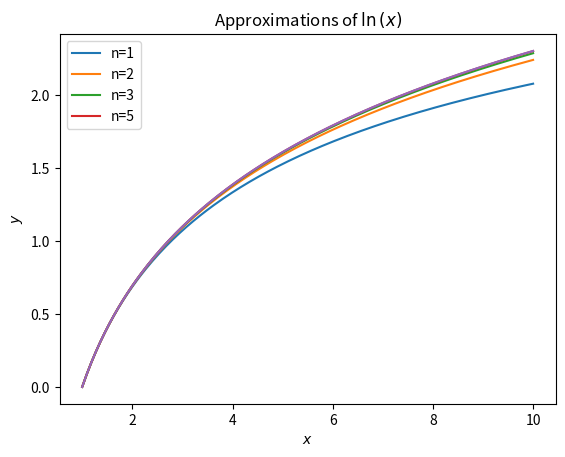
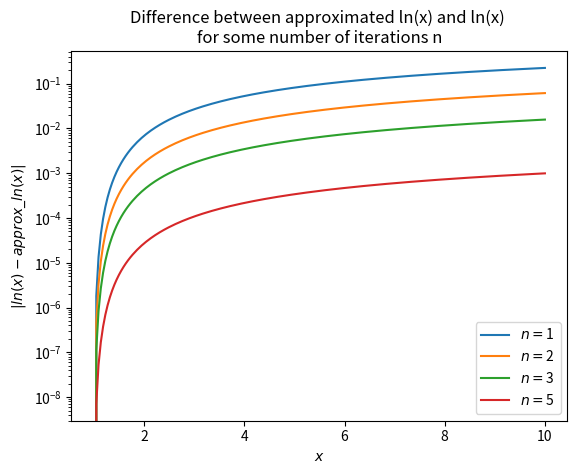
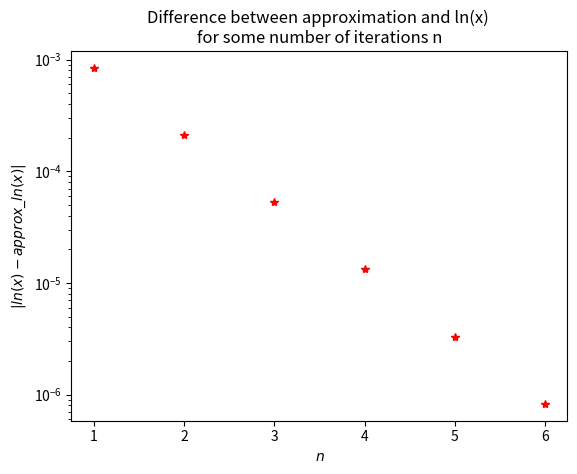
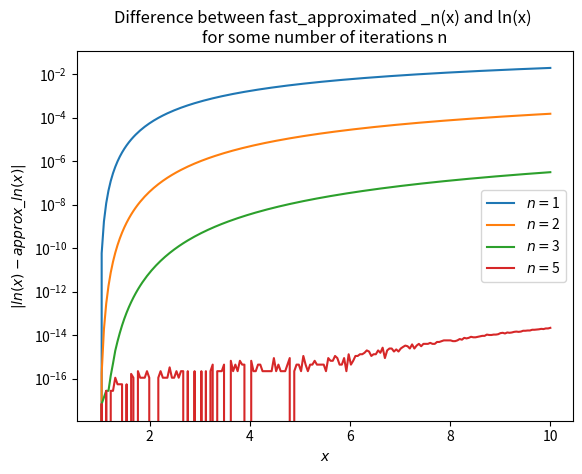

Python code for these plots, in order:
#!/usr/bin/env python3
# -*- coding: utf-8 -*-
"""
This code may be used freely for any purpose,
as long as this comment is included

Created on Mon Jun 29 16:53:31 2020

@author: Emil Jonathan Eriksson
@author_email: eje1999@gmail.com
"""
from numpy import *
from matplotlib.pyplot import *
import sys

"""
Task 1

"""

def approx_ln(x, n=400):
    """A function that approxes ln(x),
    using B.C. Carlssons algorithm
    

    Parameters
    ----------
    x : float
    n : int, optional
        Number of iterations for the 
        approximatio. The default is 400.

    Returns
    -------
    y : float
        An approximation of ln(x)

    """
    
    # The algorithm are defined with these requirements
    if x < 0 or n < 1:
        raise ValueError("x must be larger than 0, n larger or equal to 1")
    
    # Initiating a0 and g0
    a = (1 + x) / 2
    g = sqrt(x)
    
    for i in range(0, n):
        a = (a + g) / 2
        g = sqrt(a * g)
    
    return (x - 1) / a

print(f"{log(8)}, {approx_ln(8, n=1000)}")

"""
Task 2

"""

x_arr = linspace(1, 10, num=200)
x_ln = [log(x) for x in x_arr]

# We want to plot the approximation and difference for 
# different values of n
for n in [1, 2, 3, 5]:
    x_approx_ln = []
    x_diff = []
    
    # The two different values to be added
    # are calculated for the same n
    for x in x_arr:
        x_approx_ln.append(approx_ln(x, n))
    for i in range(0, len(x_arr)):  # We want to calculate for every index of x_arr
        x_diff.append(abs(x_ln[i] - x_approx_ln[i]))
        
    figure(0)
    plot(x_arr, x_approx_ln, label=f"n={n}")
    legend()
    figure(1)
    plot(x_arr, x_diff, label=r"$n=$" + str(n))
    legend()

figure(0)
plot(x_arr, x_ln, label=f"ln(x)")
xlabel(r"$x$")
ylabel(r"$y$")
title(r"Approximations of $\ln{(x)}$")

figure(1)
semilogy()  # We want y axis to be logarithmic
xlabel(r"$x$")
ylabel(r"$|ln(x) - approx\_ln(x)|$")
title("Difference between approximated ln(x) and ln(x) \nfor some number of iterations n")


"""
Task 3

"""

x = 1.41
n_arr = range(1, 7)
x_diff = []

for n in n_arr:
    x_diff.append(abs(log(x) - approx_ln(x, n)))
    
figure(2)
plot(n_arr, x_diff, '*r')
semilogy()  # We want y axis to be logarithmic
xlabel(r"$n$")
ylabel(r"$|ln(x) - approx\_ln(x)|$")
title("Difference between approximation and ln(x) \nfor some number of iterations n")


"""
Task 4

"""

def fast_approx_ln(x, n=5):
    """A fast approximation of ln(x), using
    B.C. Carlssons algorithm

    Parameters
    ----------
    x : float
    n : int, optional
        Number of iterations for the 
        approximatio. The default is 400.

    Returns
    -------
    y : float
        An approximation of ln(x)

    """
    
    if x < 0 or n < 1:
        raise ValueError("x must be larger than 0, n larger or equal to 1")
    
    return (x - 1) / __d(x, n, n)
 
# "__" before function name indicates that this
# should NOT be called outside this module
def __d(x, k, i):
    """Recursive method to find ln(x)
    
        Parameters
    ----------
    x : float
    k : int
    i : int
    
    Returns
    -------
    a : float
        An approximation of ln(x)
    """
    
    if k < 1:   # Basfall, vi når d_0,i
        a = (1 + x) / 2
        g = sqrt(x)
        for n in range(0, i):
            a = (a + g) / 2
            g = sqrt(a * g)
        return a
    else:
        return (__d(x, k - 1, i) - 4**(-k) * __d(x, k - 1, i - 1)) / (1 - 4**(-k))
    

print(f"{log(1.41)}, {fast_approx_ln(x=1.41, n=5)}")


"""
Task 5

"""

for n in [1, 2, 3, 5]:
    x_fast_approx_ln = []
    x_diff = []
    
    for x in x_arr:
        x_diff.append(abs(log(x) - fast_approx_ln(x, n)))
        
    figure(3)
    plot(x_arr, x_diff, label=r"$n=$" + str(n))

figure(3)
semilogy()  # We want y axis to be logarithmic
legend()
xlabel(r"$x$")
ylabel(r"$|ln(x) - approx\_ln(x)|$")
title("Difference between fast_approximated _n(x) and ln(x) \nfor some number of iterations n")